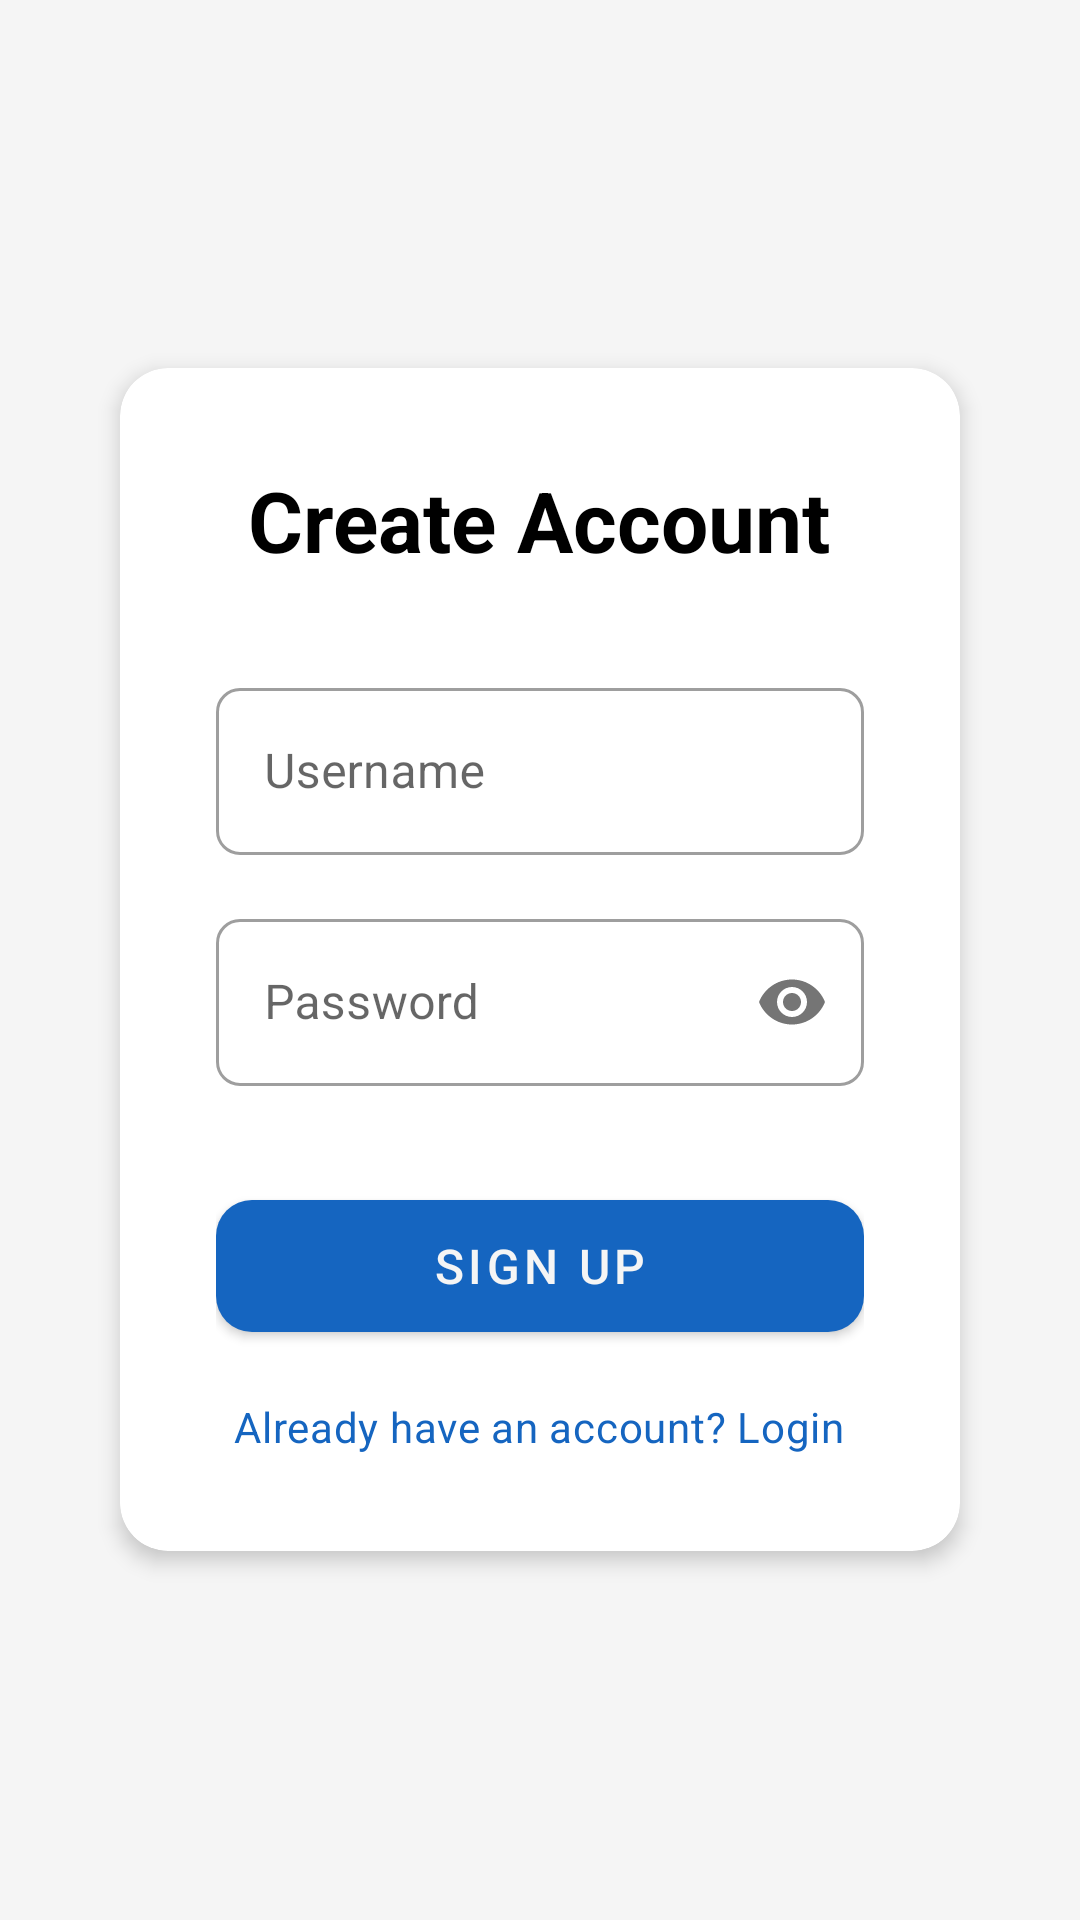

Android layout source for this screen:
<!-- AndroidManifest.xml: application theme AppTheme -->
<!-- res/layout/signup.xml -->
<LinearLayout
    xmlns:android="http://schemas.android.com/apk/res/android"
    xmlns:app="http://schemas.android.com/apk/res-auto"
    xmlns:tools="http://schemas.android.com/tools"
    android:layout_width="match_parent"
    android:layout_height="match_parent"
    android:padding="24dp"
    android:orientation="vertical"
    android:gravity="center"
    android:background="@color/bgColor"
    tools:context=".SignupActivity">

    
    <com.google.android.material.card.MaterialCardView
        android:layout_width="match_parent"
        android:layout_height="wrap_content"
        app:cardCornerRadius="16dp"
        app:cardElevation="4dp"
        android:layout_marginHorizontal="16dp"
        app:cardBackgroundColor="?attr/colorSurface">

        <LinearLayout
            android:layout_width="match_parent"
            android:layout_height="wrap_content"
            android:orientation="vertical"
            android:padding="32dp">

            
            <TextView
                android:layout_width="wrap_content"
                android:layout_height="wrap_content"
                android:layout_gravity="center_horizontal"
                android:layout_marginBottom="32dp"
                android:text="Create Account"
                android:textSize="28sp"
                android:textStyle="bold"
                android:textColor="?attr/colorOnSurface" />

            
            <com.google.android.material.textfield.TextInputLayout
                android:id="@+id/usernameLayout"
                style="@style/Widget.MaterialComponents.TextInputLayout.OutlinedBox"
                android:layout_width="match_parent"
                android:layout_height="wrap_content"
                android:layout_marginBottom="16dp"
                android:hint="Username"
                app:boxCornerRadiusTopStart="8dp"
                app:boxCornerRadiusTopEnd="8dp"
                app:boxCornerRadiusBottomStart="8dp"
                app:boxCornerRadiusBottomEnd="8dp">

                <com.google.android.material.textfield.TextInputEditText
                    android:id="@+id/username"
                    android:layout_width="match_parent"
                    android:layout_height="wrap_content"
                    android:imeOptions="actionNext"
                    android:singleLine="true" />

            </com.google.android.material.textfield.TextInputLayout>

            
            <com.google.android.material.textfield.TextInputLayout
                android:id="@+id/passwordLayout"
                style="@style/Widget.MaterialComponents.TextInputLayout.OutlinedBox"
                android:layout_width="match_parent"
                android:layout_height="wrap_content"
                android:layout_marginBottom="32dp"
                app:passwordToggleEnabled="true"
                app:boxCornerRadiusTopStart="8dp"
                app:boxCornerRadiusTopEnd="8dp"
                app:boxCornerRadiusBottomStart="8dp"
                app:boxCornerRadiusBottomEnd="8dp"
                android:hint="Password">

                <com.google.android.material.textfield.TextInputEditText
                    android:id="@+id/password"
                    android:layout_width="match_parent"
                    android:layout_height="wrap_content"
                    android:inputType="textPassword"
                    android:imeOptions="actionDone" />

            </com.google.android.material.textfield.TextInputLayout>

            
            <com.google.android.material.button.MaterialButton
                android:id="@+id/signupButton"
                android:layout_width="match_parent"
                android:layout_height="56dp"
                android:layout_marginBottom="16dp"
                android:text="Sign Up"
                app:cornerRadius="12dp"
                android:textSize="16sp"/>

            
            <TextView
                android:id="@+id/loginText"
                android:layout_width="wrap_content"
                android:layout_height="wrap_content"
                android:layout_gravity="center_horizontal"
                android:text="Already have an account? Login"
                android:textColor="?attr/colorPrimary"
                android:textAppearance="?attr/textAppearanceBody2" />

        </LinearLayout>

    </com.google.android.material.card.MaterialCardView>

</LinearLayout>
<!-- resources referenced by this layout -->
<resources>
  <color name="bgColor">#F5F5F5</color>
  <style name="AppTheme" parent="Theme.MaterialComponents.Light.NoActionBar">
  		<item name="android:statusBarColor">@android:color/transparent</item>
  		<item name="android:navigationBarColor">@android:color/transparent</item>
  		<item name="android:windowLightStatusBar">?attr/isLightTheme</item>
  		<item name="colorPrimary">@color/colorPrimary</item>
  		<item name="colorPrimaryVariant">@color/colorPrimaryDark</item>
  		<item name="colorOnPrimary">@color/bgColor</item>
  		<item name="colorSecondary">@color/colorAccent</item>
  		<item name="colorOnSecondary">@color/textColor</item>
  		<item name="android:textColorPrimary">@android:color/black</item>
  	</style>
  <color name="colorPrimary">#1565C0</color>
  <color name="colorPrimaryDark">#0D47A1</color>
  <color name="colorAccent">#FFC107</color>
  <color name="textColor">#212121</color>
</resources>
